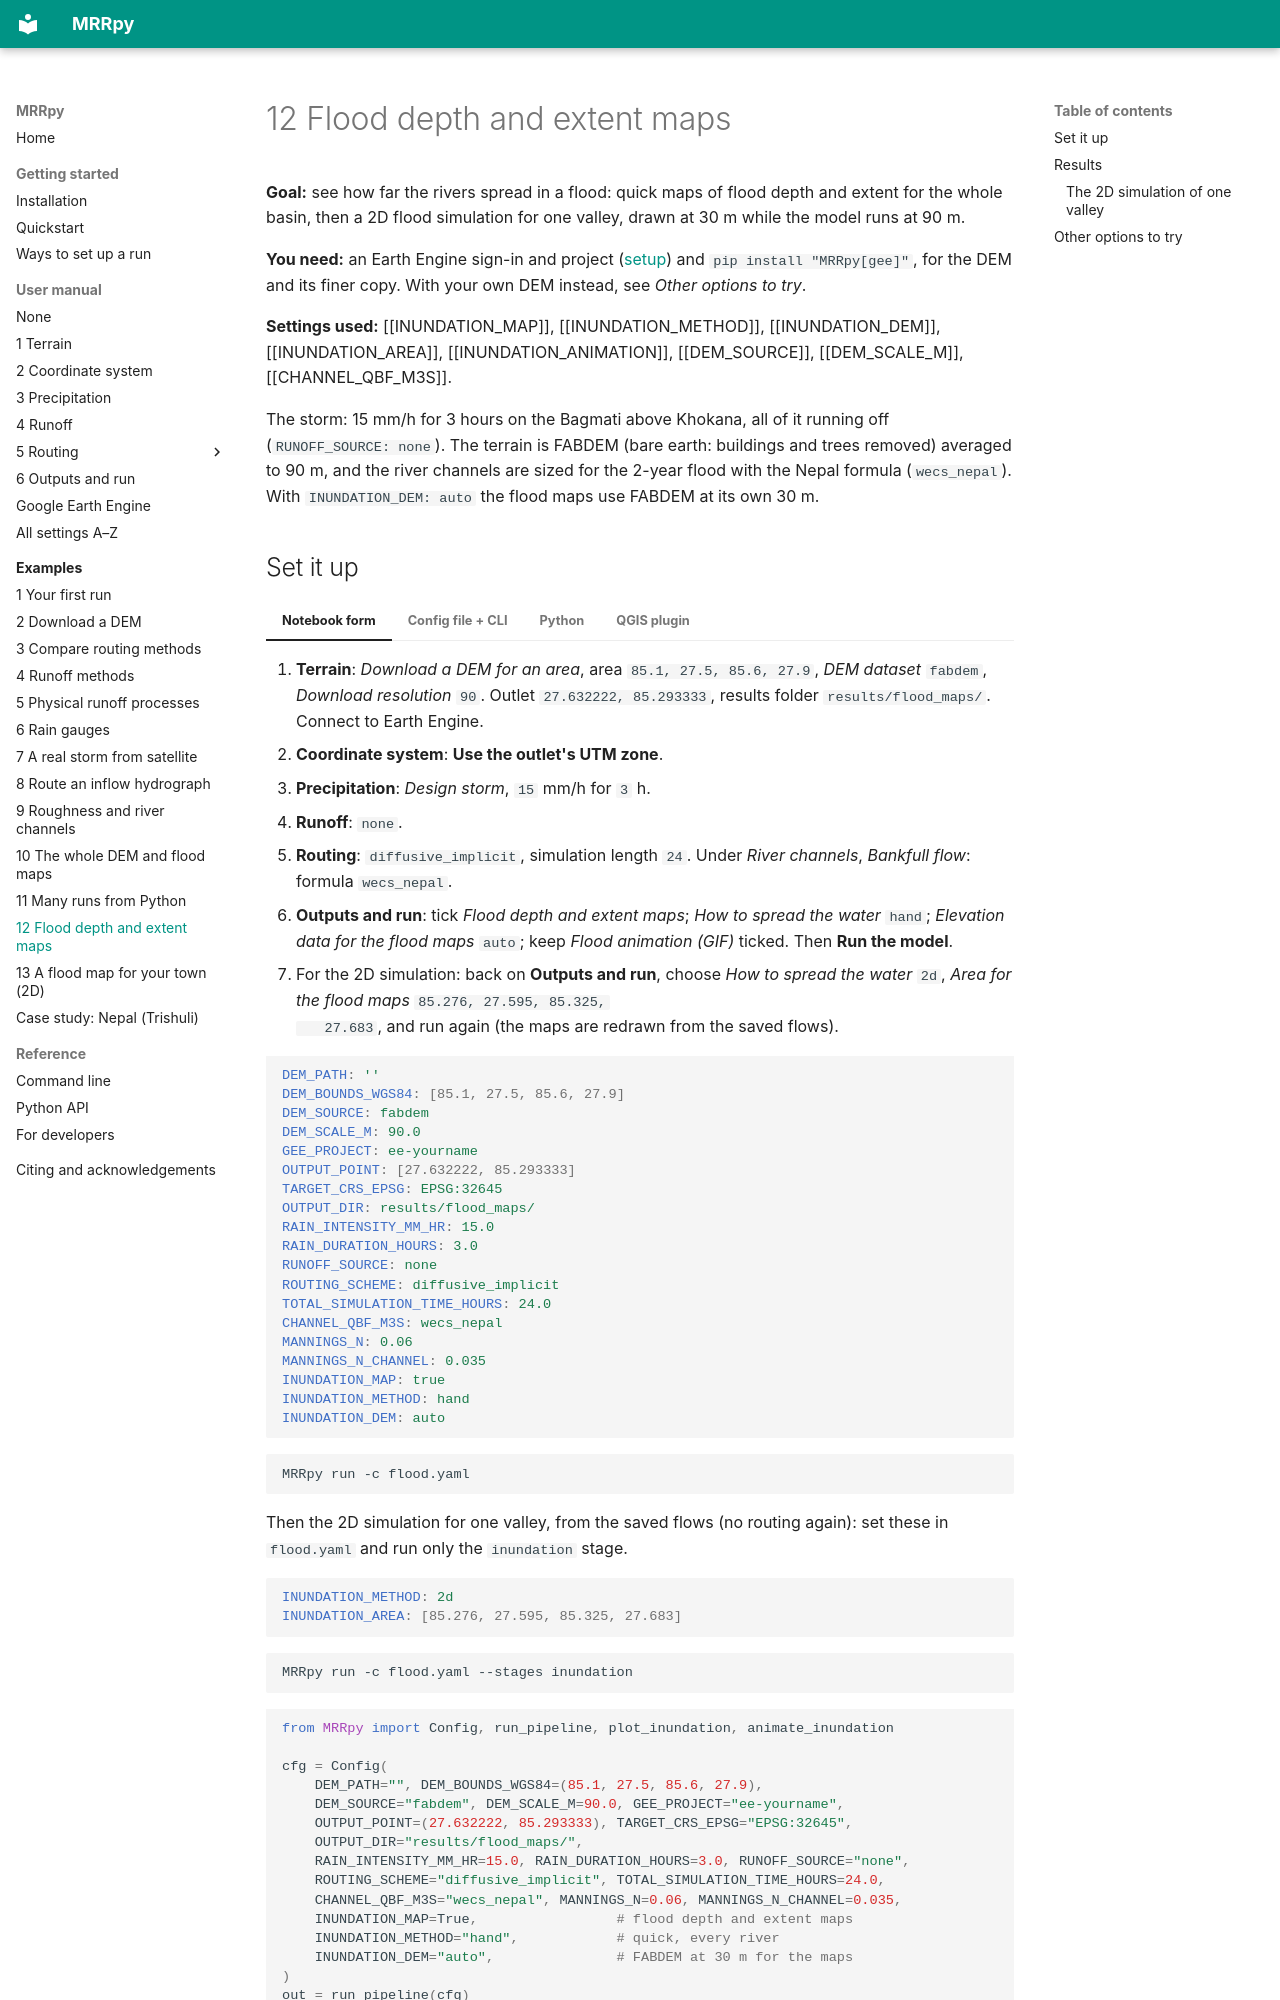

repository: SauravBhattarai19/MRRpy · page: examples/flood-maps/index.html · generator: mkdocs

# 12 Flood depth and extent maps

**Goal:** see how far the rivers spread in a flood: quick maps of flood depth
and extent for the whole basin, then a 2D flood simulation for one valley, drawn
at 30 m while the model runs at 90 m.

**You need:** an Earth Engine sign-in and project ([setup](../manual/earth-engine.md))
and `pip install "MRRpy[gee]"`, for the DEM and its finer copy. With your own
DEM instead, see *Other options to try*.

**Settings used:** [[INUNDATION_MAP]], [[INUNDATION_METHOD]], [[INUNDATION_DEM]],
[[INUNDATION_AREA]], [[INUNDATION_ANIMATION]], [[DEM_SOURCE]], [[DEM_SCALE_M]],
[[CHANNEL_QBF_M3S]].

The storm: 15 mm/h for 3 hours on the Bagmati above Khokana, all of it running
off (`RUNOFF_SOURCE: none`). The terrain is FABDEM (bare earth: buildings and
trees removed) averaged to 90 m, and the river channels are sized for the
2-year flood with the Nepal formula (`wecs_nepal`). With `INUNDATION_DEM: auto`
the flood maps use FABDEM at its own 30 m.
